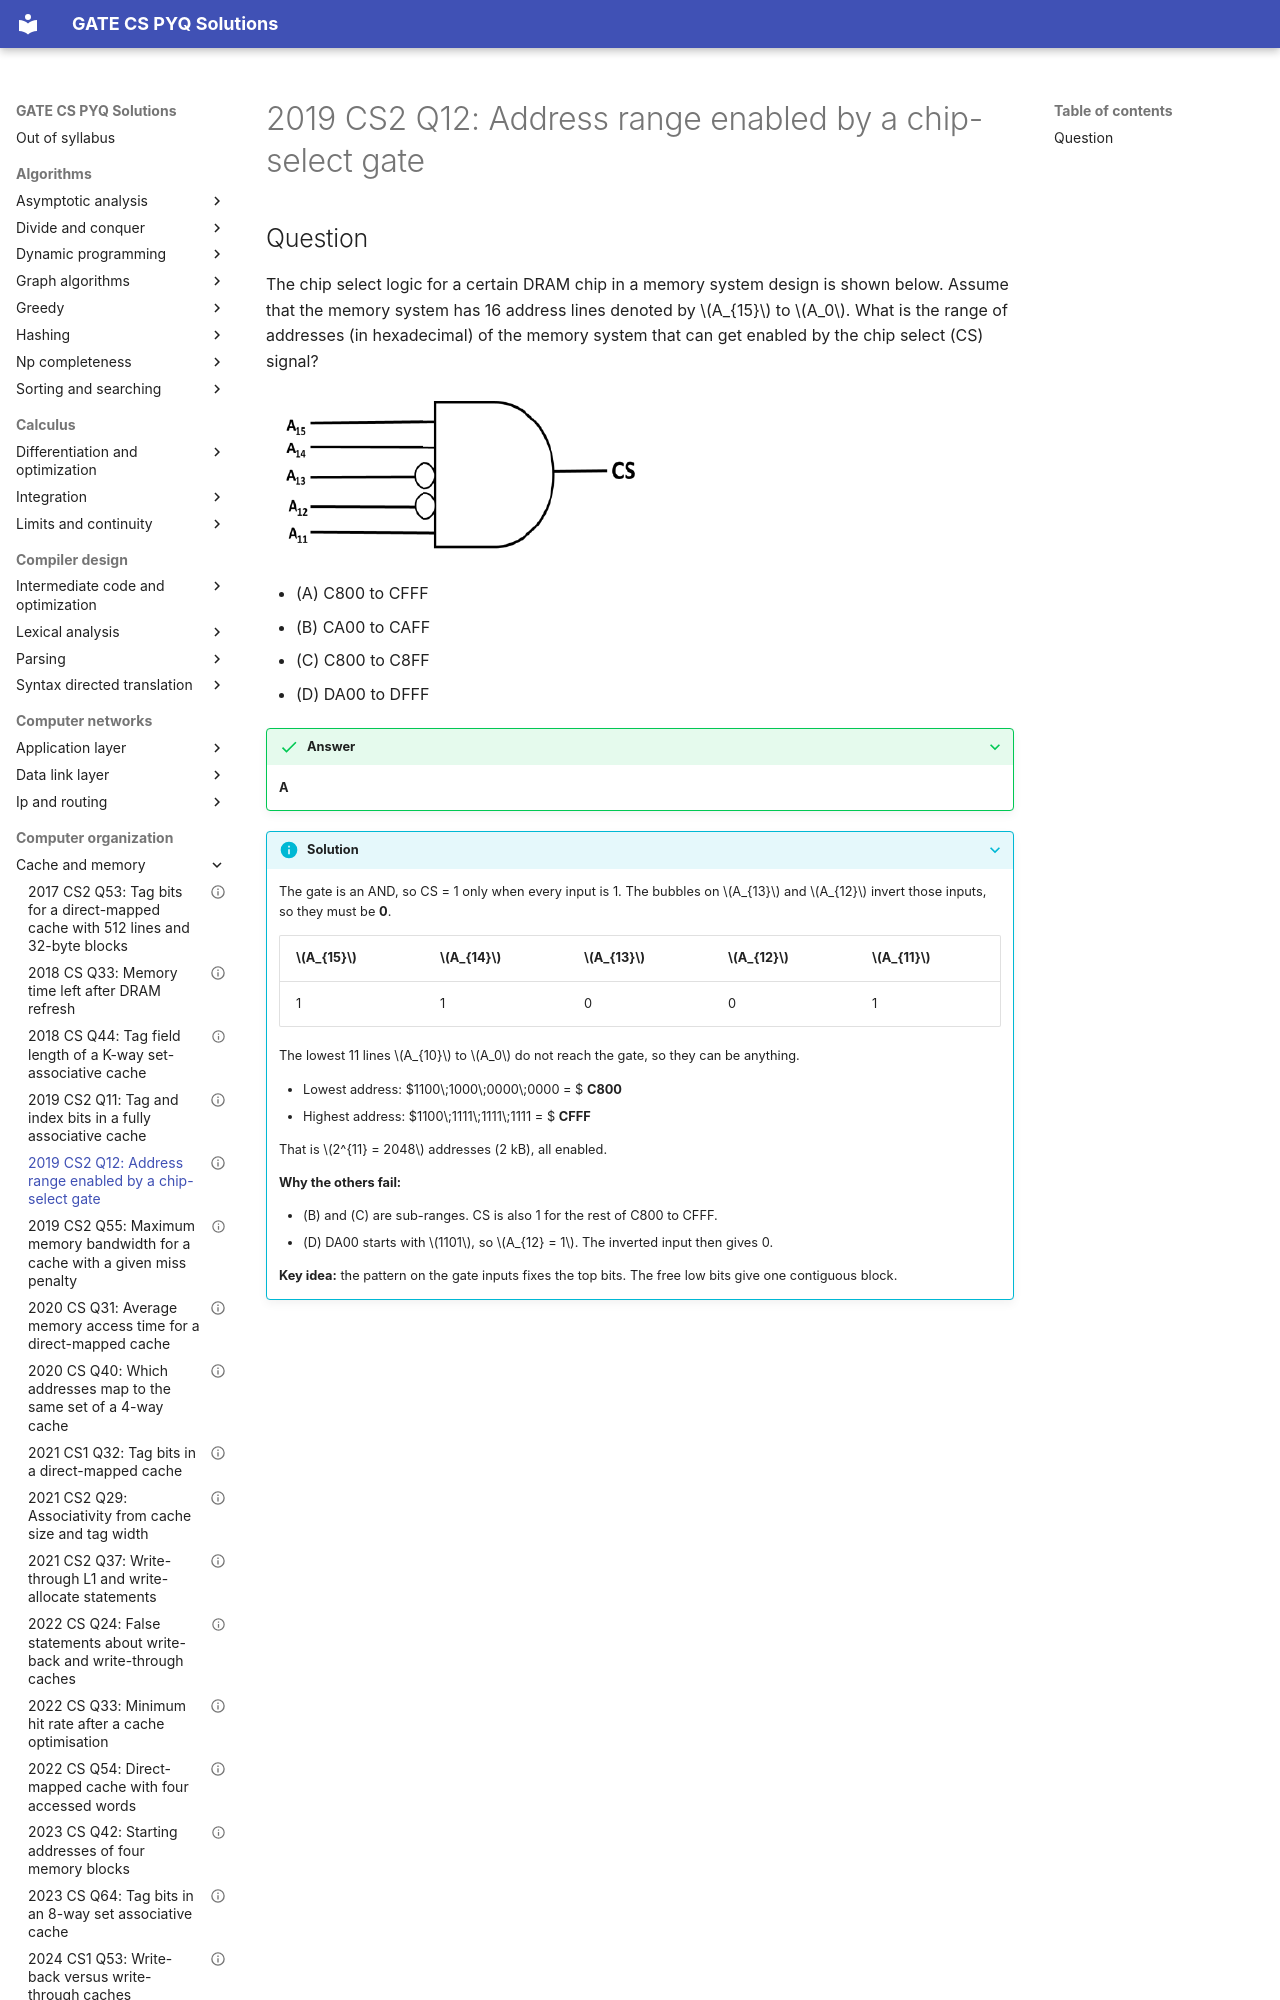

repository: saheenusman/GATE-PYQs · page: computer-organization/cache-and-memory/2019-set2-q12/index.html · generator: mkdocs

---
title: "2019 CS2 Q12: Address range enabled by a chip-select gate"
year: 2019
set: 2
paper: CS2
q_no: 12
subject: computer-organization
topic: cache-and-memory
also: [combinational-circuits]
marks: 1
type: MCQ
official_answer: "A"
status: verified
---

# 2019 CS2 Q12: Address range enabled by a chip-select gate
